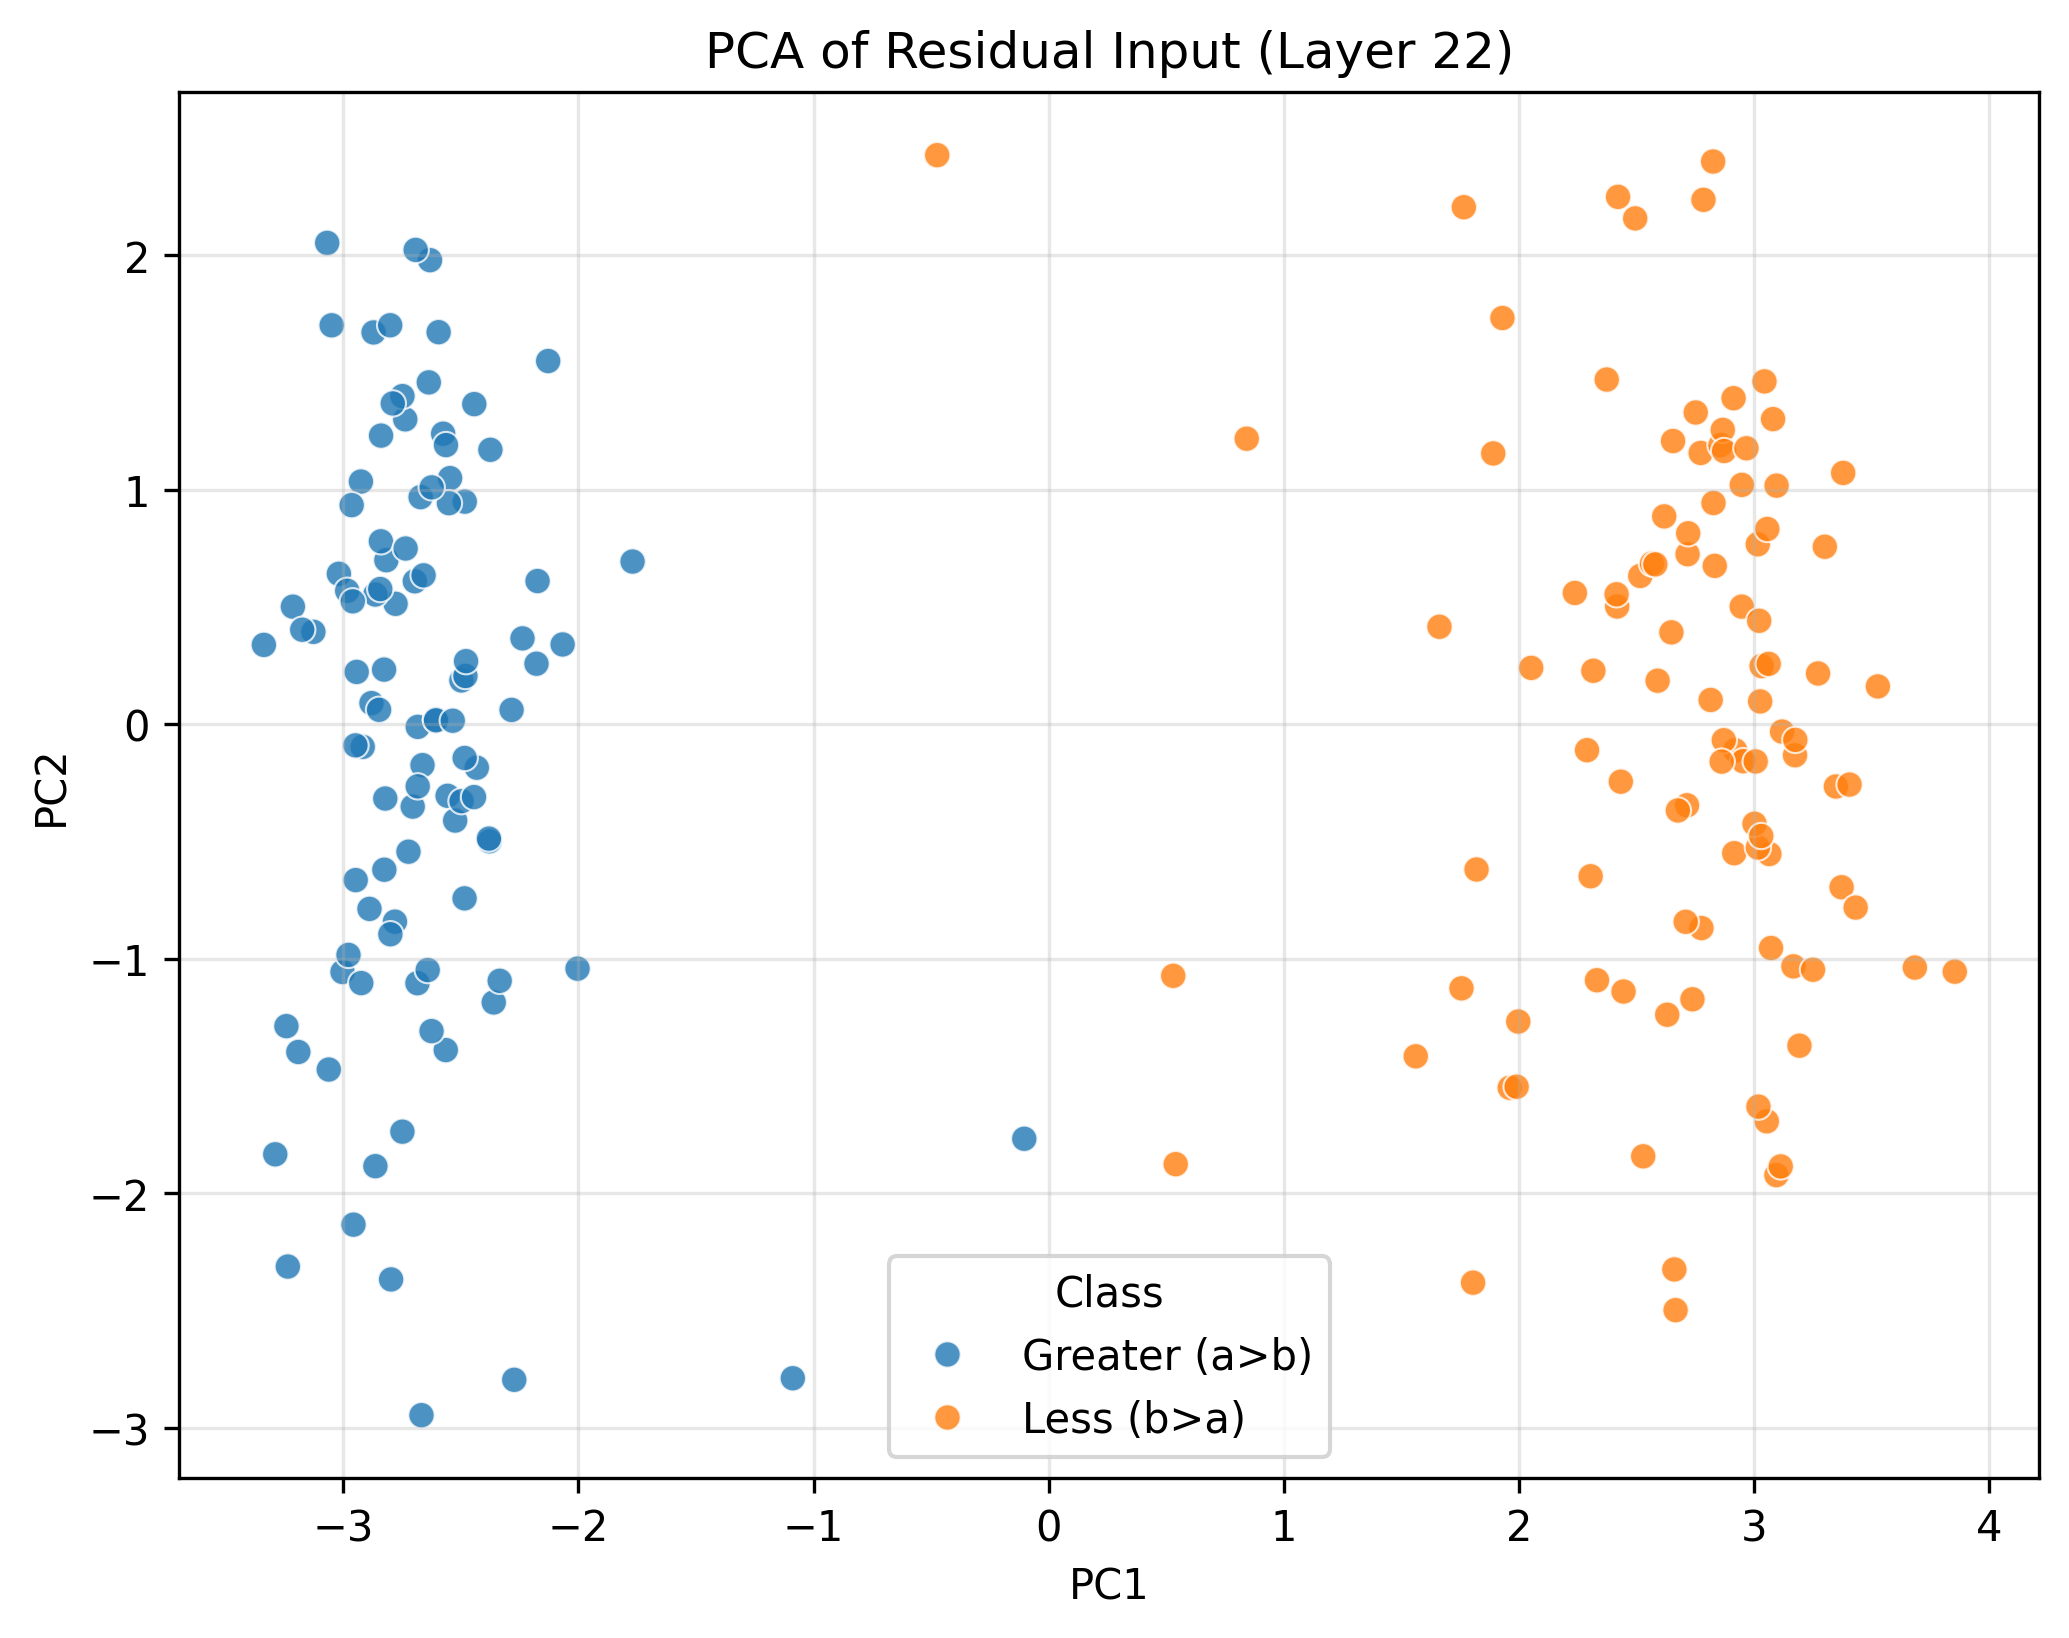

The data file committed next to this chart (first rows):
PC1, PC2, Class
-2.36, -1.186, Greater (a>b)
-2.432, -0.1847, Greater (a>b)
-2.817, 0.7004, Greater (a>b)
-2.378, -0.4982, Greater (a>b)
-2.781, -0.8411, Greater (a>b)
-2.684, -0.01045, Greater (a>b)
-2.778, 0.5143, Greater (a>b)
-2.943, 0.2239, Greater (a>b)
-2.576, 1.24, Greater (a>b)
-2.926, 1.036, Greater (a>b)
-2.285, 0.06197, Greater (a>b)
-3.338, 0.3392, Greater (a>b)
-2.546, 1.05, Greater (a>b)
-2.8, -0.8948, Greater (a>b)
-2.498, 0.1876, Greater (a>b)
-2.238, 0.367, Greater (a>b)
-2.668, -2.946, Greater (a>b)
-2.067, 0.341, Greater (a>b)
-1.088, -2.788, Greater (a>b)
-2.864, 0.554, Greater (a>b)
-2.965, 0.9353, Greater (a>b)
-2.663, -0.1736, Greater (a>b)
-3.069, 2.054, Greater (a>b)
-2.632, 1.98, Greater (a>b)
-2.174, 0.6115, Greater (a>b)
-2.827, 0.2338, Greater (a>b)
-2.841, 0.7809, Greater (a>b)
-2.557, -0.3045, Greater (a>b)
-2.564, 1.191, Greater (a>b)
-2.826, -0.6197, Greater (a>b)
-2.797, -2.367, Greater (a>b)
-3.004, -1.056, Greater (a>b)
-2.737, 1.301, Greater (a>b)
-2.843, 0.5774, Greater (a>b)
-3.236, -2.312, Greater (a>b)
-2.749, 1.4, Greater (a>b)
-2.484, 0.9501, Greater (a>b)
-2.551, 0.9437, Greater (a>b)
-2.693, 2.024, Greater (a>b)
-3.192, -1.397, Greater (a>b)
-2.749, -1.737, Greater (a>b)
-3.019, 0.6424, Greater (a>b)
-2.179, 0.2589, Greater (a>b)
-2.381, -0.487, Greater (a>b)
-2.705, -0.3505, Greater (a>b)
-2.872, 1.672, Greater (a>b)
-2.918, -0.09576, Greater (a>b)
-2.948, -0.6639, Greater (a>b)
-3.05, 1.702, Greater (a>b)
-2.335, -1.093, Greater (a>b)
-2.735, 0.7502, Greater (a>b)
-2.481, 0.2065, Greater (a>b)
-2.375, 1.171, Greater (a>b)
-1.77, 0.6946, Greater (a>b)
-2.984, 0.57, Greater (a>b)
-3.215, 0.5022, Greater (a>b)
-2.924, -1.103, Greater (a>b)
-2.004, -1.042, Greater (a>b)
-2.96, 0.525, Greater (a>b)
-2.723, -0.5428, Greater (a>b)
... 140 more rows
